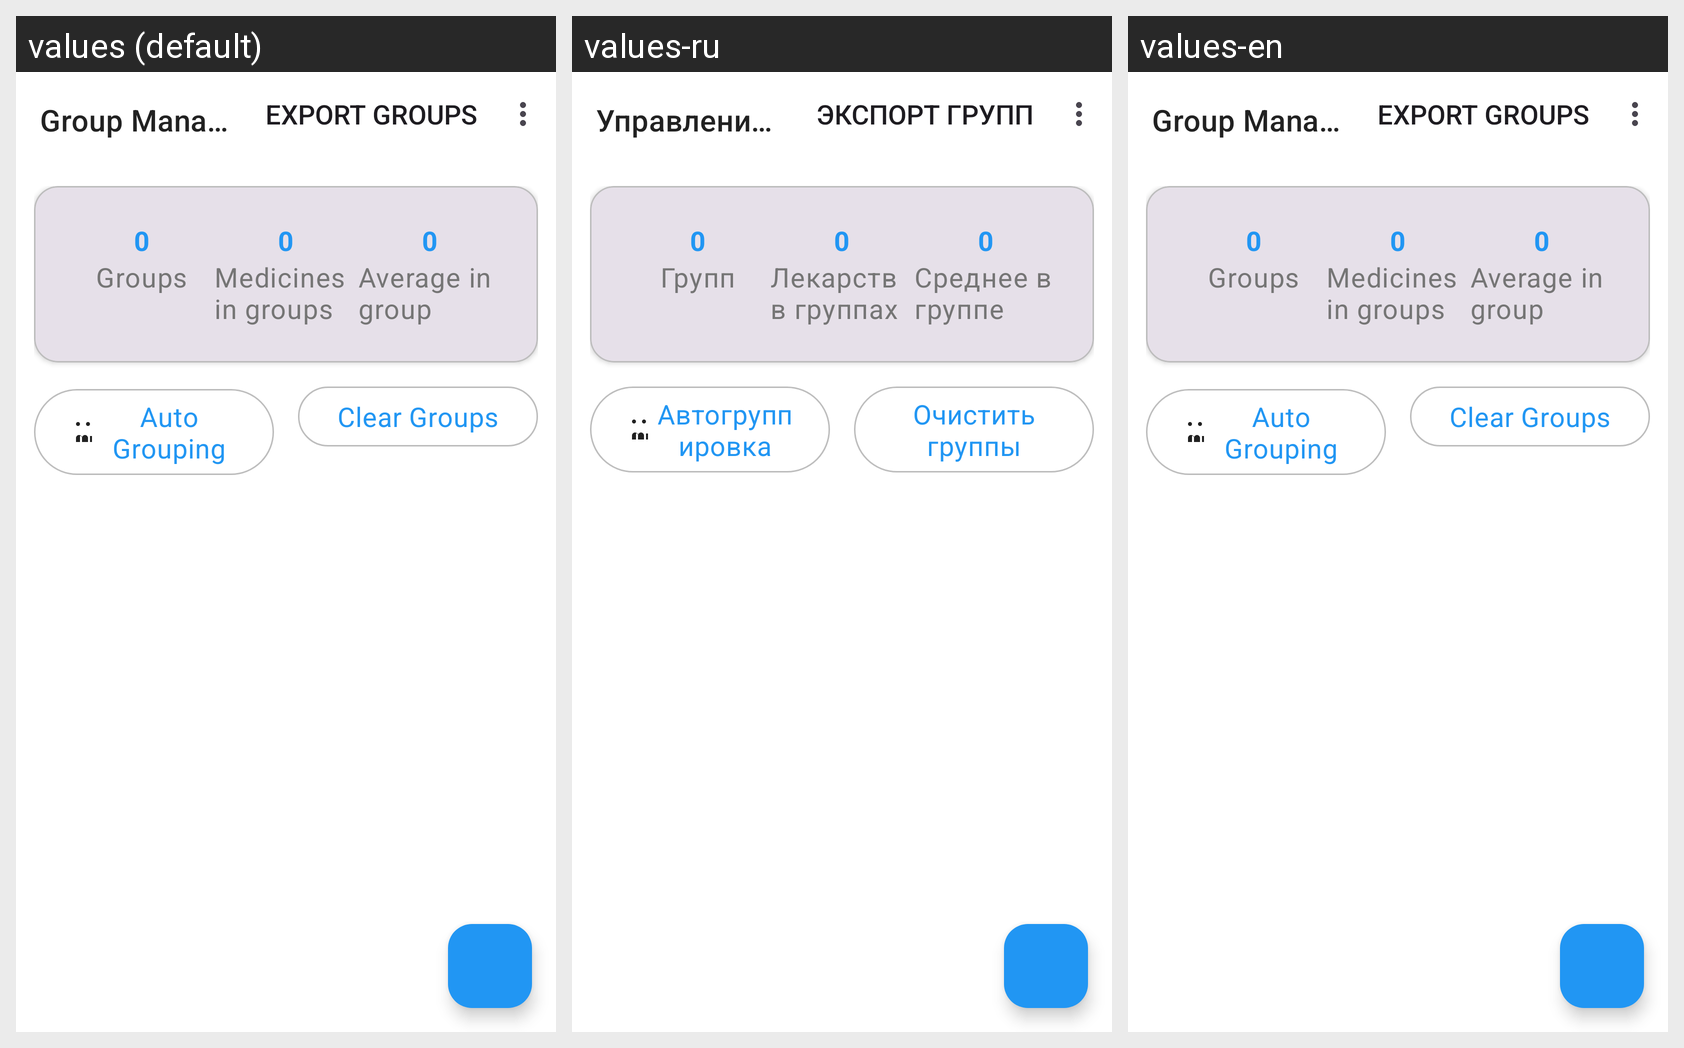

Translations of the strings shown on this Android screen, per locale in the grid:
Android screen res/layout/activity_group_management.xml rendered under 3 locales, left to right: values (default), values-ru, values-en. Device: Nexus 5 (rendered at 1080×1920; each locale shown at half size, 540×960, under a caption strip naming it); theme Theme.MedicalNotes.NoActionBar.
Strings drawn on this screen, with the default value and each locale's value (text and hints the layout hard-codes, and strings that could not be matched under every locale, appear in the picture but are not listed):

group_management_title
  values: Group Management
  values-ru: Управление группами
  values-en: Group Management  [not translated; the default value is used]

groups_count
  values: Groups
  values-ru: Групп
  values-en: Groups  [not translated; the default value is used]

medicines_in_groups
  values: Medicines in groups
  values-ru: Лекарств в группах
  values-en: Medicines in groups  [not translated; the default value is used]

average_in_group
  values: Average in group
  values-ru: Среднее в группе
  values-en: Average in group  [not translated; the default value is used]

auto_grouping
  values: Auto Grouping
  values-ru: Автогруппировка
  values-en: Auto Grouping  [not translated; the default value is used]

clear_groups
  values: Clear Groups
  values-ru: Очистить группы
  values-en: Clear Groups  [not translated; the default value is used]
